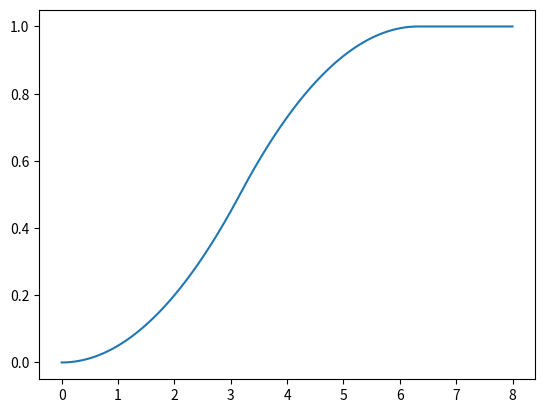

The matplotlib source for this figure:
import numpy as np
import matplotlib.pyplot as plt

class AccelerationLimitedProile:
    def __init__(self, v_max:float, a_max:float):
        self.v_max = v_max
        self.a_max = a_max

    def x(self, t:float, xf:float):
        sign = np.sign(xf)
        xf = abs(xf)
        if self.v_max*self.v_max/self.a_max < xf:
            ta = self.v_max / self.a_max
            tf = ta + xf / self.v_max
            if t < 0:
                return 0
            if t < ta:
                return 0.5*self.a_max*t*t
            if t < tf-ta:
                return 0.5*self.v_max*ta + self.v_max*(t-ta)
            if t < tf:
                return xf - 0.5*self.a_max*(tf-t)*(tf-t)
            return xf * sign
        ta = np.sqrt(xf/self.a_max)
        tf = 2*ta
        if t < 0:
            return 0
        if t < ta:
            return 0.5*self.a_max*t*t
        if t < tf:
            return xf - 0.5*self.a_max*(tf-t)*(tf-t)
        return xf * sign
    
    def total_time(self, xf:float):
        xf = abs(xf)
        if self.v_max*self.v_max/self.a_max < xf:
            ta = self.v_max / self.a_max
            tf = ta + xf / self.v_max
            return tf
        ta = np.sqrt(xf/self.a_max)
        tf = 2*ta
        return tf
        
        
    

if __name__ == "__main__":
    accel = AccelerationLimitedProile(0.4, 0.1)
    n = 1000
    t = np.linspace(0, 8, n)
    xs = np.zeros_like(t)
    xf = 1
    for i in range(n):
        xs[i] = accel.x(t[i], xf)
    plt.figure()
    plt.plot(t,xs)
    plt.show()